Dataset: diseases (GitHub, RobertMercieca/Dissertation). Classes: apple apple scab, apple cedar apple rust, apple healthy, grape black rot, grape esca black measles, grape healthy, potato early blight, potato late blight, potato healthy.

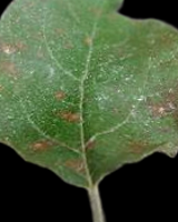
Label: apple cedar apple rust

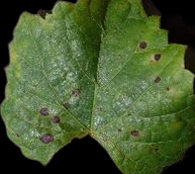
Label: grape black rot

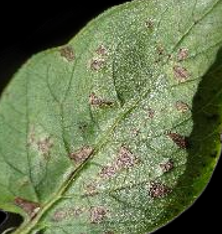
Label: potato early blight

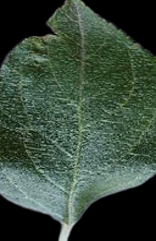
Label: apple healthy

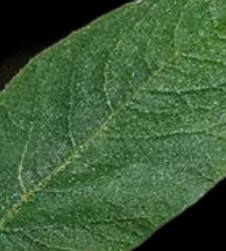
Label: potato healthy

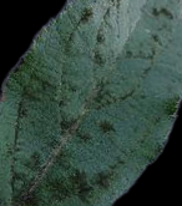
Label: apple apple scab
